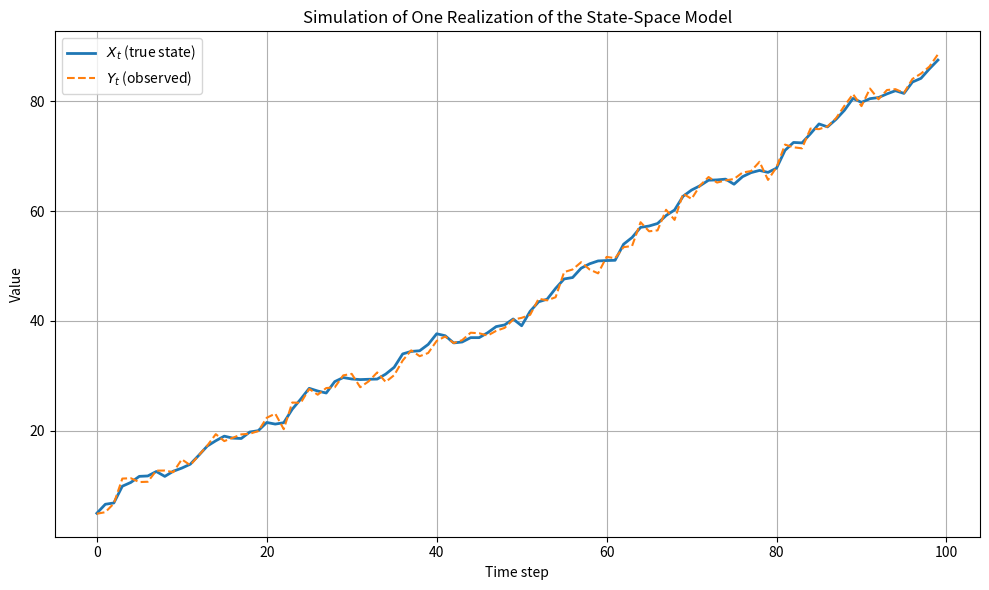

Write the Python code that produced this figure.
import numpy as np
import matplotlib.pyplot as plt


np.random.seed(2025)

def simulated(a, b, sigma1):
    #parameters
    sigma2 = 1  
    X0 = 5
    n = 100

    #initialize arrays
    X = np.zeros(n)
    Y = np.zeros(n)

    #initial values
    X[0] = X0
    Y[0] = X[0] + np.random.normal(0, sigma2)

    #simulate the process
    for t in range(1, n):
        e1 = np.random.normal(0, sigma1)
        X[t] = a * X[t-1] + b + e1

        e2 = np.random.normal(0, sigma2)
        Y[t] = X[t] + e2

    return X,Y


#plotting
if __name__ == "__main__":
    X,Y = simulated(a=1, b=0.9, sigma1=1)
    plt.figure(figsize=(10, 6))
    plt.plot(X, label="$X_t$ (true state)", linewidth=2)
    plt.plot(Y, label="$Y_t$ (observed)", linestyle='--')
    plt.title("Simulation of One Realization of the State-Space Model")
    plt.xlabel("Time step")
    plt.ylabel("Value")
    plt.legend()
    plt.grid(True)
    plt.tight_layout()
    plt.show()

